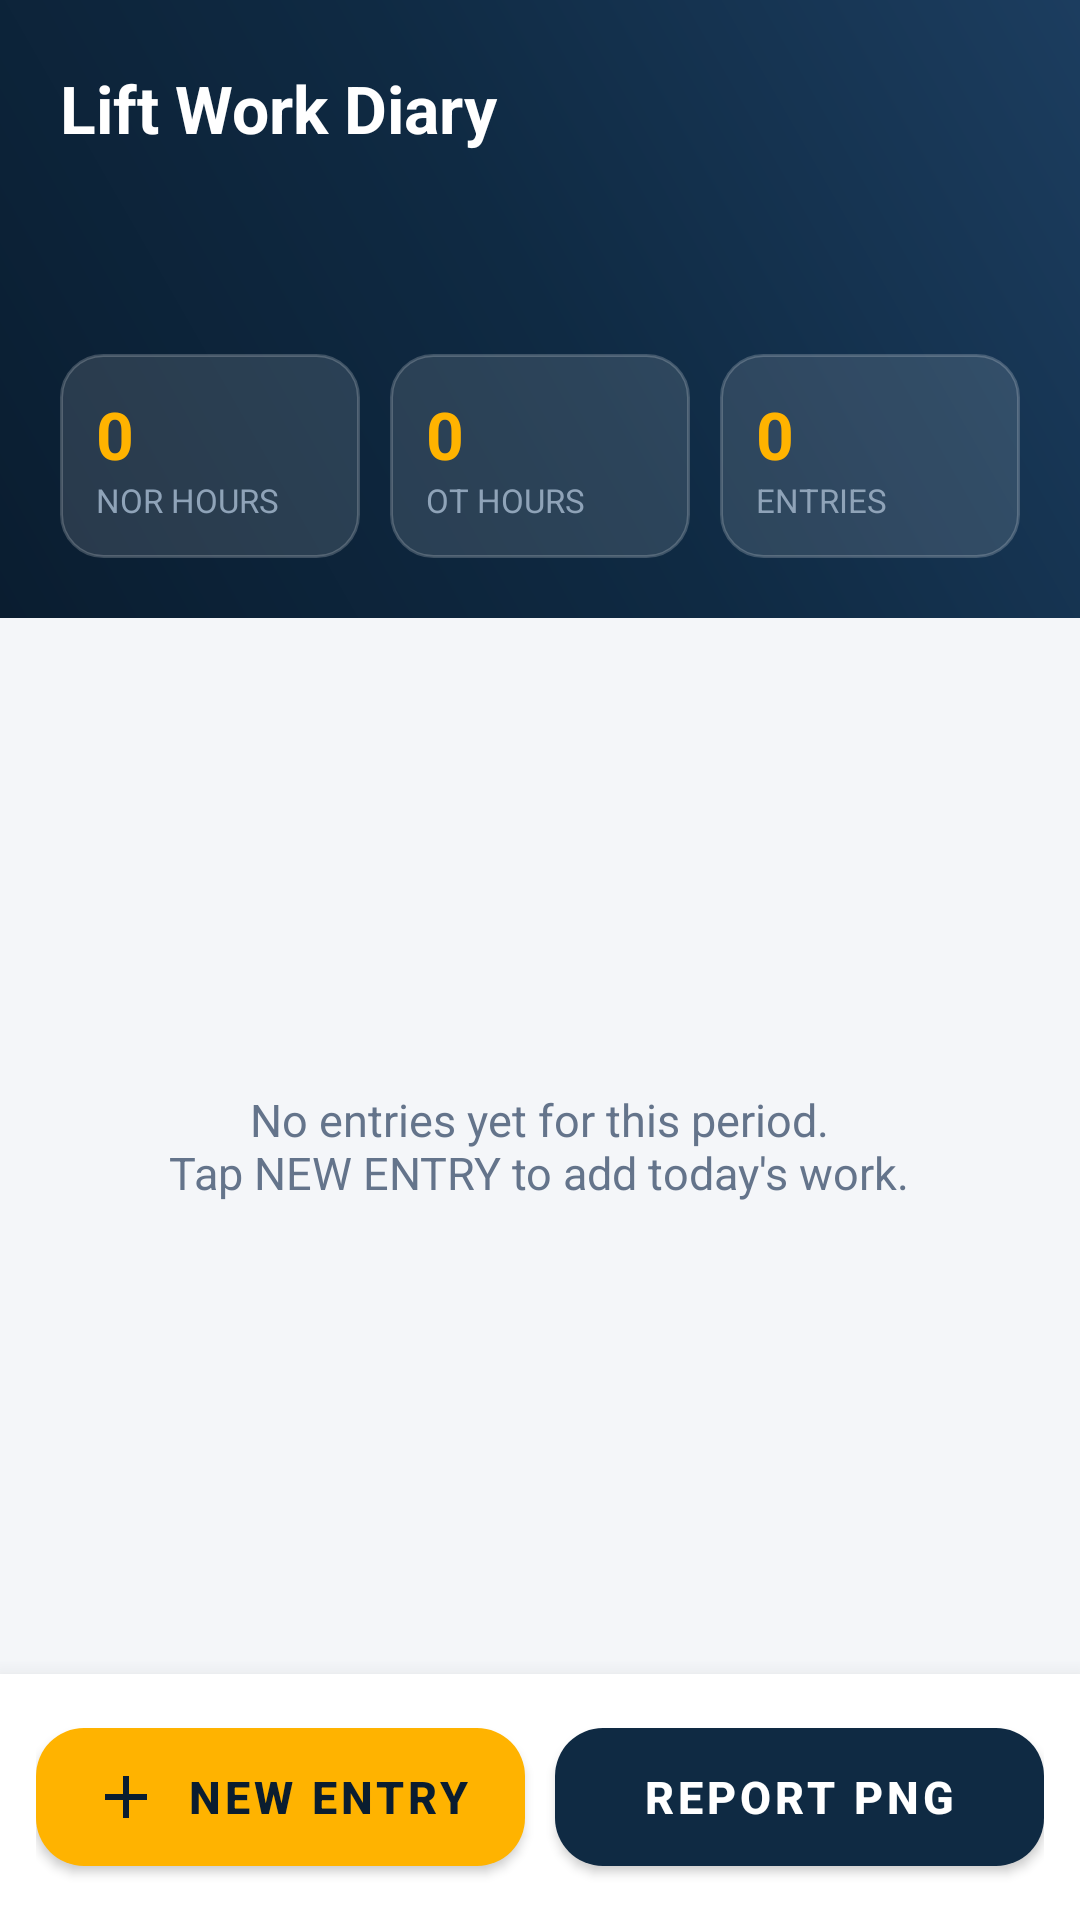

Reconstruct the res/layout file that produces this screen, plus the resources it refers to.
<!-- AndroidManifest.xml: application theme Theme.DataEntryLift -->
<!-- res/layout/activity_main.xml -->
<?xml version="1.0" encoding="utf-8"?>
<LinearLayout xmlns:android="http://schemas.android.com/apk/res/android"
    xmlns:app="http://schemas.android.com/apk/res-auto"
    android:id="@+id/rootMain"
    android:layout_width="match_parent"
    android:layout_height="match_parent"
    android:background="@color/bg"
    android:orientation="vertical">

    <LinearLayout
        android:id="@+id/headerRoot"
        android:layout_width="match_parent"
        android:layout_height="wrap_content"
        android:background="@drawable/header_gradient"
        android:orientation="vertical"
        android:paddingStart="20dp"
        android:paddingTop="14dp"
        android:paddingEnd="12dp"
        android:paddingBottom="20dp">

        <LinearLayout
            android:layout_width="match_parent"
            android:layout_height="wrap_content"
            android:gravity="center_vertical"
            android:orientation="horizontal">

            <TextView
                android:layout_width="0dp"
                android:layout_height="wrap_content"
                android:layout_weight="1"
                android:text="@string/app_name"
                android:textColor="@android:color/white"
                android:textSize="22sp"
                android:textStyle="bold" />

            <ImageButton
                android:id="@+id/btnMenu"
                android:layout_width="44dp"
                android:layout_height="44dp"
                android:background="?attr/selectableItemBackgroundBorderless"
                android:contentDescription="@string/menu"
                android:src="@drawable/ic_more" />
        </LinearLayout>

        <LinearLayout
            android:layout_width="match_parent"
            android:layout_height="wrap_content"
            android:layout_marginTop="4dp"
            android:gravity="center_vertical"
            android:orientation="horizontal">

            <ImageButton
                android:id="@+id/btnPrevPeriod"
                android:layout_width="40dp"
                android:layout_height="40dp"
                android:background="?attr/selectableItemBackgroundBorderless"
                android:contentDescription="@string/prev_week"
                android:src="@drawable/ic_chevron_left" />

            <TextView
                android:id="@+id/periodLabel"
                android:layout_width="0dp"
                android:layout_height="wrap_content"
                android:layout_weight="1"
                android:gravity="center"
                android:textColor="#B8C7D9"
                android:textSize="14sp"
                android:textStyle="bold" />

            <ImageButton
                android:id="@+id/btnNextPeriod"
                android:layout_width="40dp"
                android:layout_height="40dp"
                android:background="?attr/selectableItemBackgroundBorderless"
                android:contentDescription="@string/next_week"
                android:src="@drawable/ic_chevron_right" />
        </LinearLayout>

        <LinearLayout
            android:layout_width="match_parent"
            android:layout_height="wrap_content"
            android:layout_marginTop="16dp"
            android:layout_marginEnd="8dp"
            android:orientation="horizontal">

            <LinearLayout
                android:layout_width="0dp"
                android:layout_height="wrap_content"
                android:layout_marginEnd="10dp"
                android:layout_weight="1"
                android:background="@drawable/stat_card_bg"
                android:orientation="vertical"
                android:padding="12dp">

                <TextView
                    android:id="@+id/statNor"
                    android:layout_width="wrap_content"
                    android:layout_height="wrap_content"
                    android:text="@string/zero"
                    android:textColor="@color/gold"
                    android:textSize="22sp"
                    android:textStyle="bold" />

                <TextView
                    android:layout_width="wrap_content"
                    android:layout_height="wrap_content"
                    android:text="@string/stat_nor"
                    android:textColor="#8FA3B8"
                    android:textSize="11sp" />
            </LinearLayout>

            <LinearLayout
                android:layout_width="0dp"
                android:layout_height="wrap_content"
                android:layout_marginEnd="10dp"
                android:layout_weight="1"
                android:background="@drawable/stat_card_bg"
                android:orientation="vertical"
                android:padding="12dp">

                <TextView
                    android:id="@+id/statOt"
                    android:layout_width="wrap_content"
                    android:layout_height="wrap_content"
                    android:text="@string/zero"
                    android:textColor="@color/gold"
                    android:textSize="22sp"
                    android:textStyle="bold" />

                <TextView
                    android:layout_width="wrap_content"
                    android:layout_height="wrap_content"
                    android:text="@string/stat_ot"
                    android:textColor="#8FA3B8"
                    android:textSize="11sp" />
            </LinearLayout>

            <LinearLayout
                android:layout_width="0dp"
                android:layout_height="wrap_content"
                android:layout_weight="1"
                android:background="@drawable/stat_card_bg"
                android:orientation="vertical"
                android:padding="12dp">

                <TextView
                    android:id="@+id/statEntries"
                    android:layout_width="wrap_content"
                    android:layout_height="wrap_content"
                    android:text="@string/zero"
                    android:textColor="@color/gold"
                    android:textSize="22sp"
                    android:textStyle="bold" />

                <TextView
                    android:layout_width="wrap_content"
                    android:layout_height="wrap_content"
                    android:text="@string/stat_entries"
                    android:textColor="#8FA3B8"
                    android:textSize="11sp" />
            </LinearLayout>
        </LinearLayout>
    </LinearLayout>

    <FrameLayout
        android:layout_width="match_parent"
        android:layout_height="0dp"
        android:layout_weight="1">

        <androidx.recyclerview.widget.RecyclerView
            android:id="@+id/entryList"
            android:layout_width="match_parent"
            android:layout_height="match_parent"
            android:clipToPadding="false"
            android:paddingStart="14dp"
            android:paddingEnd="14dp"
            android:paddingBottom="12dp" />

        <TextView
            android:id="@+id/emptyLabel"
            android:layout_width="wrap_content"
            android:layout_height="wrap_content"
            android:layout_gravity="center"
            android:gravity="center"
            android:padding="24dp"
            android:text="@string/empty_hint"
            android:textColor="@color/textSecondary"
            android:textSize="15sp" />
    </FrameLayout>

    <LinearLayout
        android:id="@+id/bottomBar"
        android:layout_width="match_parent"
        android:layout_height="wrap_content"
        android:background="@color/card"
        android:elevation="12dp"
        android:orientation="horizontal"
        android:padding="12dp">

        <com.google.android.material.button.MaterialButton
            android:id="@+id/btnNew"
            android:layout_width="0dp"
            android:layout_height="58dp"
            android:layout_marginEnd="10dp"
            android:layout_weight="1"
            android:text="@string/new_entry"
            android:textColor="@color/navyDark"
            android:textSize="15sp"
            android:textStyle="bold"
            app:backgroundTint="@color/gold"
            app:cornerRadius="16dp"
            app:icon="@drawable/ic_add"
            app:iconGravity="textStart"
            app:iconTint="@color/navyDark" />

        <com.google.android.material.button.MaterialButton
            android:id="@+id/btnReport"
            android:layout_width="0dp"
            android:layout_height="58dp"
            android:layout_weight="1"
            android:text="@string/report_png"
            android:textColor="@android:color/white"
            android:textSize="15sp"
            android:textStyle="bold"
            app:backgroundTint="@color/navy"
            app:cornerRadius="16dp"
            app:icon="@drawable/ic_report"
            app:iconGravity="textStart"
            app:iconTint="@android:color/white" />
    </LinearLayout>

</LinearLayout>
<!-- resources referenced by this layout -->
<resources>
  <color name="bg">#F4F6F9</color>
  <color name="card">#FFFFFF</color>
  <color name="gold">#FFB300</color>
  <color name="navy">#0F2A43</color>
  <color name="navyDark">#0A1D30</color>
  <color name="textSecondary">#64748B</color>
  <!-- drawable header_gradient (drawable) -->
  <?xml version="1.0" encoding="utf-8"?>
  <shape xmlns:android="http://schemas.android.com/apk/res/android"
      android:shape="rectangle">
      <gradient
          android:angle="45"
          android:startColor="@color/navyDark"
          android:centerColor="@color/navy"
          android:endColor="@color/navyLight" />
  </shape>
  <!-- drawable ic_add (drawable) -->
  <?xml version="1.0" encoding="utf-8"?>
  <vector xmlns:android="http://schemas.android.com/apk/res/android"
      android:width="24dp"
      android:height="24dp"
      android:viewportWidth="24"
      android:viewportHeight="24">
      <path
          android:fillColor="#0A1D30"
          android:pathData="M19,13h-6v6h-2v-6H5v-2h6V5h2v6h6v2z" />
  </vector>
  <!-- drawable stat_card_bg (drawable) -->
  <?xml version="1.0" encoding="utf-8"?>
  <shape xmlns:android="http://schemas.android.com/apk/res/android"
      android:shape="rectangle">
      <solid android:color="#1FFFFFFF" />
      <corners android:radius="14dp" />
      <stroke
          android:width="1dp"
          android:color="#33FFFFFF" />
  </shape>
  <string name="app_name">Lift Work Diary</string>
  <string name="empty_hint">No entries yet for this period.\nTap NEW ENTRY to add today\'s work.</string>
  <string name="menu">Menu</string>
  <string name="new_entry">New Entry</string>
  <string name="next_week">Next week</string>
  <string name="prev_week">Previous week</string>
  <string name="report_png">Report PNG</string>
  <string name="stat_entries">ENTRIES</string>
  <string name="stat_nor">NOR HOURS</string>
  <string name="stat_ot">OT HOURS</string>
  <string name="zero">0</string>
  <style name="Theme.DataEntryLift" parent="Theme.MaterialComponents.Light.NoActionBar">
          <item name="colorPrimary">@color/navy</item>
          <item name="colorPrimaryVariant">@color/navyDark</item>
          <item name="colorOnPrimary">@android:color/white</item>
          <item name="colorSecondary">@color/gold</item>
          <item name="colorSecondaryVariant">@color/goldDeep</item>
          <item name="colorOnSecondary">@color/navyDark</item>
          <item name="android:statusBarColor">@color/navyDark</item>
          <item name="android:windowBackground">@color/bg</item>
          <item name="android:textColorPrimary">@color/textPrimary</item>
          <item name="android:textColorSecondary">@color/textSecondary</item>
      </style>
  <color name="navyLight">#1C3D5F</color>
  <color name="goldDeep">#B27500</color>
  <color name="textPrimary">#16283A</color>
</resources>
